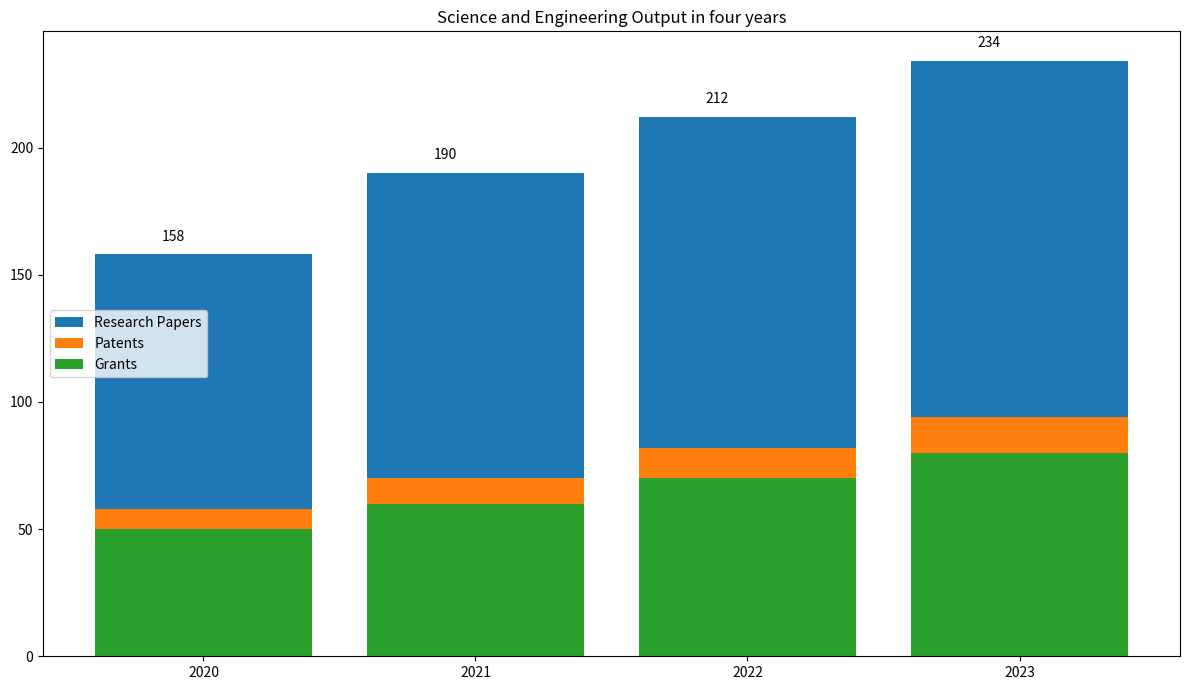

Write the Python code that produced this figure. (Note: this script raises an exception after producing the figure.)

import matplotlib.pyplot as plt 
import numpy as np

fig, ax = plt.subplots(figsize=(12,7)) 

year = np.array([2020, 2021, 2022, 2023]) 
research_papers = np.array([100, 120, 130, 140]) 
patents = np.array([8, 10, 12, 14]) 
grants = np.array([50, 60, 70, 80]) 

ax.bar(year, research_papers, label="Research Papers", bottom=patents+grants) 
ax.bar(year, patents, label="Patents", bottom=grants) 
ax.bar(year, grants, label="Grants") 

plt.xticks(year) 
plt.title("Science and Engineering Output in four years") 
plt.legend(loc="center left") 

for i in range(len(year)): 
    ax.annotate(f"{research_papers[i] + patents[i] + grants[i]}", 
                xy=(year[i], research_papers[i] + patents[i] + grants[i]), 
                xytext=(-30, 10), 
                textcoords="offset points") 

plt.tight_layout() 
plt.savefig("Bar Chart/png/392.png") 
plt.clf()
